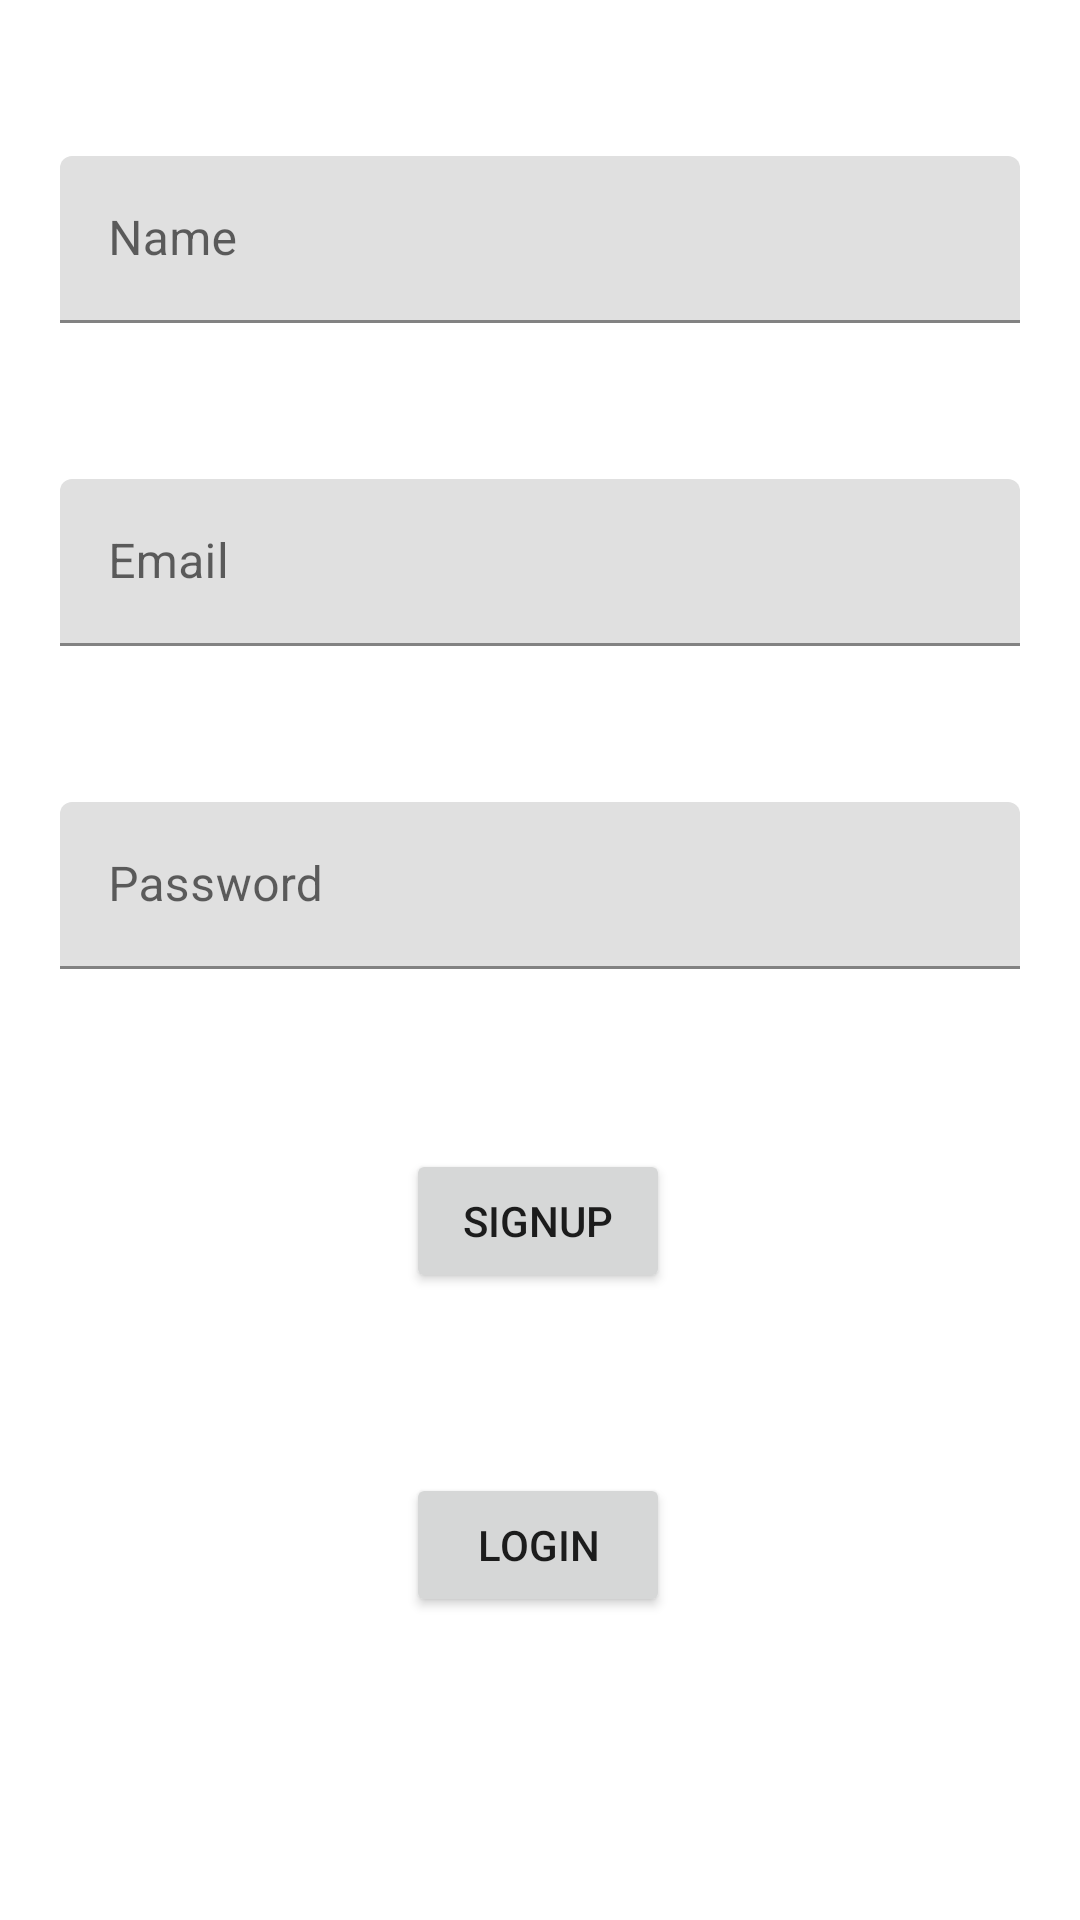

Android layout source for this screen:
<!-- AndroidManifest.xml: application theme Theme.Chatapp -->
<!-- res/layout/activity_signupactivity.xml -->
<?xml version="1.0" encoding="utf-8"?>
<androidx.constraintlayout.widget.ConstraintLayout xmlns:android="http://schemas.android.com/apk/res/android"
    xmlns:app="http://schemas.android.com/apk/res-auto"
    xmlns:tools="http://schemas.android.com/tools"
    android:layout_width="match_parent"
    android:layout_height="match_parent"
    tools:context=".SignupActivity">
    <com.google.android.material.textfield.TextInputLayout
        android:id="@+id/edUserName"
        android:layout_width="match_parent"
        android:layout_marginHorizontal="20dp"
        android:layout_height="wrap_content"
        android:layout_marginTop="52dp"
        app:layout_constraintEnd_toEndOf="parent"
        app:layout_constraintHorizontal_bias="0.0"
        app:layout_constraintStart_toStartOf="parent"
        app:layout_constraintTop_toTopOf="parent">
        <com.google.android.material.textfield.TextInputEditText
            android:id="@+id/edName"
            android:layout_width="match_parent"
            android:hint="@string/name"
            android:layout_height="wrap_content"
            android:background="@null"/>

    </com.google.android.material.textfield.TextInputLayout>
    <com.google.android.material.textfield.TextInputLayout
        android:id="@+id/edSignUpMail"
        android:layout_width="match_parent"
        android:layout_marginHorizontal="20dp"
        android:layout_height="wrap_content"
        android:layout_marginTop="52dp"
        app:layout_constraintEnd_toEndOf="parent"
        app:layout_constraintHorizontal_bias="0.0"
        app:layout_constraintStart_toStartOf="parent"
        app:layout_constraintTop_toBottomOf="@id/edUserName" >
        <com.google.android.material.textfield.TextInputEditText
            android:id="@+id/edEmail"
            android:layout_width="match_parent"
            android:hint="Email"
            android:layout_height="wrap_content"
            android:background="@null"/>

    </com.google.android.material.textfield.TextInputLayout>
    <com.google.android.material.textfield.TextInputLayout
        android:id="@+id/edSignPassword"
        android:layout_width="match_parent"
        android:layout_marginHorizontal="20dp"
        android:layout_height="wrap_content"
        android:layout_marginTop="52dp"
        app:layout_constraintEnd_toEndOf="parent"
        app:layout_constraintHorizontal_bias="0.0"
        app:layout_constraintStart_toStartOf="parent"

        app:layout_constraintTop_toBottomOf="@id/edSignUpMail">
        <com.google.android.material.textfield.TextInputEditText
            android:id="@+id/edPassword"
            android:layout_width="match_parent"
            android:hint="Password"
            android:layout_height="wrap_content"
            android:background="@null"/>

    </com.google.android.material.textfield.TextInputLayout>

    <Button
        android:id="@+id/btn_signup2"
        android:layout_width="wrap_content"
        android:layout_height="wrap_content"
        android:layout_marginTop="60dp"
        android:text="@string/signup"
        app:layout_constraintEnd_toEndOf="parent"
        app:layout_constraintHorizontal_bias="0.498"
        app:layout_constraintStart_toStartOf="parent"
        app:layout_constraintTop_toBottomOf="@+id/edSignPassword" />
    <Button
        android:id="@+id/btn_login"
        android:layout_width="wrap_content"
        android:layout_height="wrap_content"
        android:layout_marginTop="60dp"
        android:text="login"
        app:layout_constraintEnd_toEndOf="parent"
        app:layout_constraintHorizontal_bias="0.498"
        app:layout_constraintStart_toStartOf="parent"
        app:layout_constraintTop_toBottomOf="@+id/btn_signup2" />
</androidx.constraintlayout.widget.ConstraintLayout>
<!-- resources referenced by this layout -->
<resources>
  <string name="name">Name</string>
  <string name="signup">signup</string>
  <style name="Theme.Chatapp" parent="Theme.MaterialComponents.DayNight.DarkActionBar">
          
          <item name="colorPrimary">@color/purple_500</item>
          <item name="colorPrimaryVariant">@color/purple_700</item>
          <item name="colorOnPrimary">@color/white</item>
          
          <item name="colorSecondary">@color/teal_200</item>
          <item name="colorSecondaryVariant">@color/green</item>
          <item name="colorOnSecondary">@color/black</item>
          
          <item name="android:statusBarColor" tools:targetApi="l">?attr/colorPrimaryVariant</item>
          
      </style>
  <color name="purple_500">#FF6200EE</color>
  <color name="purple_700">#FF3700B3</color>
  <color name="white">#FFFFFFFF</color>
  <color name="teal_200">#FF03DAC5</color>
  <color name="green">#03befc</color>
  <color name="black">#FF000000</color>
</resources>
